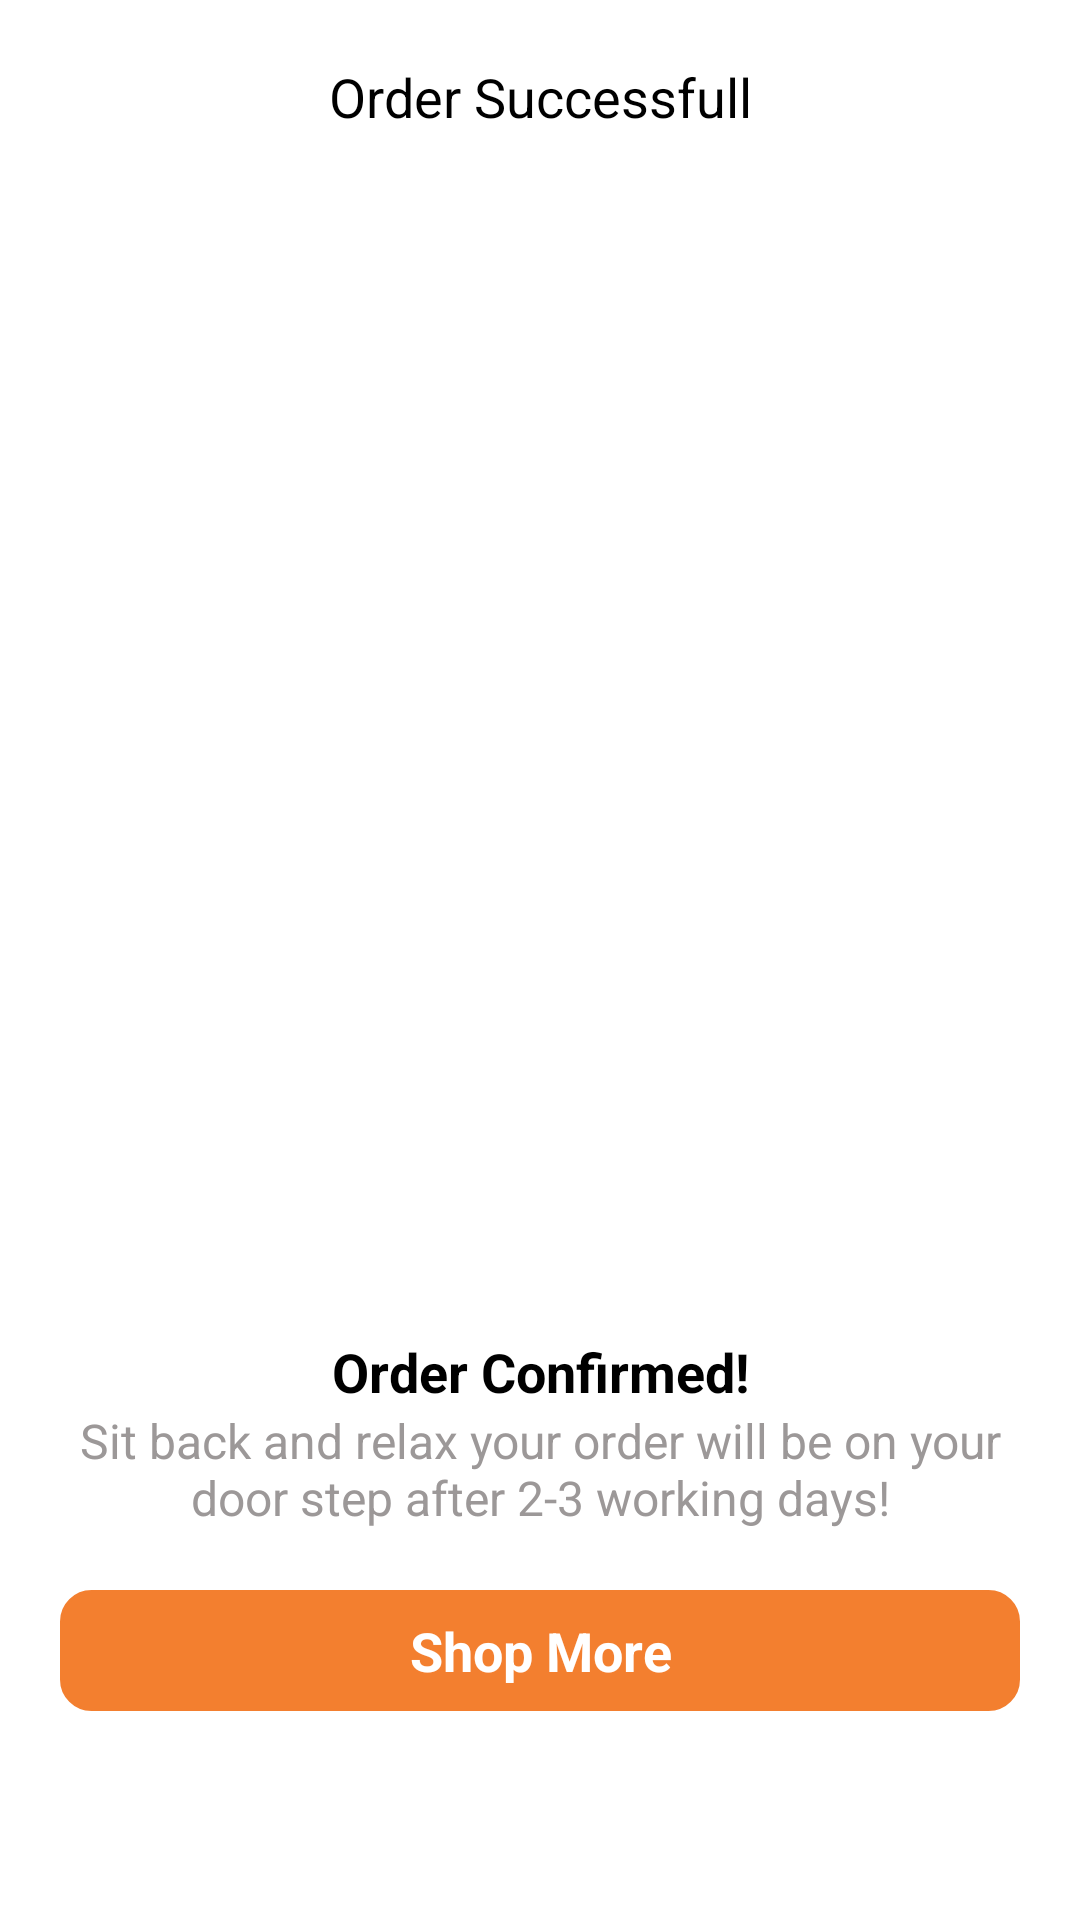

Reconstruct the res/layout file that produces this screen, plus the resources it refers to.
<!-- AndroidManifest.xml: application theme Theme.WearIT -->
<!-- res/layout/activity_order_complete.xml -->
<?xml version="1.0" encoding="utf-8"?>
<RelativeLayout xmlns:android="http://schemas.android.com/apk/res/android"
    xmlns:app="http://schemas.android.com/apk/res-auto"
    xmlns:tools="http://schemas.android.com/tools"
    android:layout_width="match_parent"
    android:layout_height="match_parent"
    tools:context=".checkout.orderComplete.OrderCompleteActivity">

    <TextView
        android:id="@+id/backTV"
        android:layout_width="match_parent"
        android:layout_height="wrap_content"
        android:layout_margin="20dp"
        android:drawableStart="@drawable/ic_round_close_24"
        android:gravity="center_horizontal"
        android:text="Order Successfull"
        android:textColor="@color/black"
        android:textSize="18sp" />

    <ImageView
        android:id="@+id/image"
        android:layout_width="250dp"
        android:layout_height="250dp"
        android:layout_centerInParent="true"
        android:src="@drawable/ic_undraw_order_confirmed_re_g0if" />

    <TextView
        android:id="@+id/confirmTV"
        android:layout_width="match_parent"
        android:layout_height="wrap_content"
        android:layout_below="@id/image"
        android:gravity="center_horizontal"
        android:text="Order Confirmed!"
        android:textColor="@color/black"
        android:textSize="18sp"
        android:textStyle="bold" />

    <TextView
        android:id="@+id/descTV"
        android:layout_width="match_parent"
        android:layout_height="wrap_content"
        android:layout_below="@id/confirmTV"
        android:gravity="center_horizontal"
        android:paddingStart="@dimen/normal_spacing"
        android:paddingEnd="@dimen/normal_spacing"
        android:text="Sit back and relax your order will be on your door step after 2-3 working days!"
        android:textColor="@color/priceGray"
        android:textSize="16sp"
        android:textStyle="normal" />

    <TextView
        android:id="@+id/shopMoreTv"
        android:layout_width="match_parent"
        android:layout_height="wrap_content"
        android:layout_below="@id/descTV"
        android:layout_margin="@dimen/large_spacing"
        android:background="@drawable/rectange_box"
        android:gravity="center_horizontal"
        android:padding="@dimen/medium_spacing"
        android:text="Shop More"
        android:textColor="@color/white"
        android:textSize="18sp"
        android:textStyle="bold" />



</RelativeLayout>
<!-- resources referenced by this layout -->
<resources>
  <color name="black">#FF000000</color>
  <color name="priceGray">#9C9898</color>
  <color name="white">#FFFFFFFF</color>
  <dimen name="large_spacing">20dp</dimen>
  <dimen name="medium_spacing">8dp</dimen>
  <dimen name="normal_spacing">14dp</dimen>
  <!-- drawable rectange_box (drawable-v24) -->
  <?xml version="1.0" encoding="utf-8"?>
  <shape xmlns:android="http://schemas.android.com/apk/res/android"
      android:shape="rectangle">
      <corners android:radius="10dp" />
      <stroke android:width="1dp"
          android:color="@color/primaryColor"
          />
      <solid
          android:color="@color/primaryColor"
          />
  </shape>
  <style name="Theme.WearIT" parent="Theme.MaterialComponents.DayNight.DarkActionBar">
          
          <item name="colorPrimary">@color/orange</item>
          <item name="colorPrimaryVariant">@color/purple_200</item>
          <item name="colorOnPrimary">@color/white</item>
          
          <item name="colorSecondary">@color/teal_200</item>
          <item name="colorSecondaryVariant">@color/teal_700</item>
          <item name="colorOnSecondary">@color/black</item>
          
          <item name="android:statusBarColor" tools:targetApi="l">?attr/colorPrimaryVariant</item>
          
      </style>
  <color name="primaryColor">#F37F2F</color>
  <color name="orange">#ED8E02</color>
  <color name="purple_200">#FFBB86FC</color>
  <color name="teal_200">#FF03DAC5</color>
  <color name="teal_700">#FF018786</color>
</resources>
